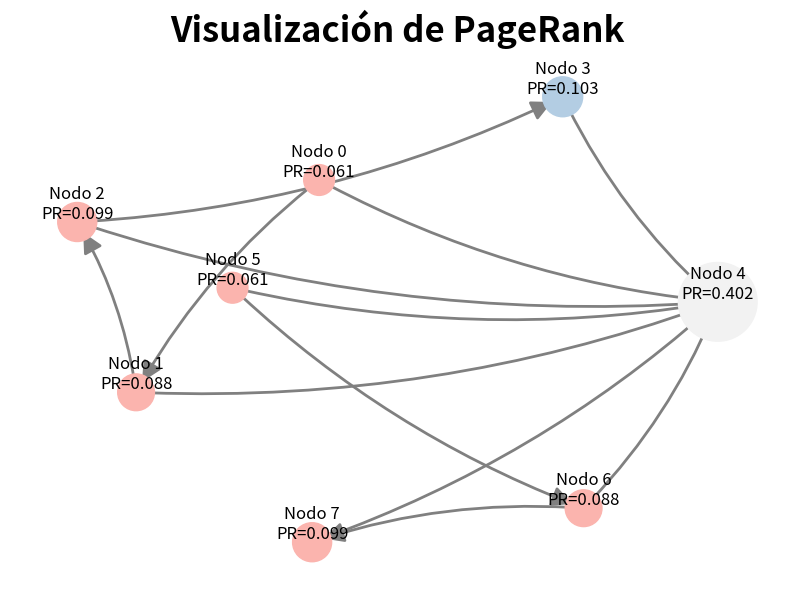

Write Python code to recreate this figure.
#====================================================
#Integrantes:
# Bernedo Coya Jose Daniel
# Avilés Fuentes Anthony Francisco
#Profesores:
# Daniel Alexis Gutierrez Pachas
# Rosmery Violeta Quispe Zavala
#Grupo:
# CComp 3-1
#====================================================

import networkx as nx
import matplotlib.pyplot as plt
import numpy as np

# ===================================================
# CREACION E INICIALIZACION DEL GRAFO DIRIGIDO 'G'
# ===================================================

G = nx.DiGraph()

G.add_edges_from([
    (0,4),
    (1,4),
    (2,4),
    (3,4),
    (5,4),
    (6,4),
    (7,4),

    (0,1),
    (1,2),
    (2,3),

    (5,6),
    (6,7)
])

# ===================================================
# MATRIZ DE ADYACENCIA DEL GRAGO 'G'
# ===================================================

A = nx.to_numpy_array(G, dtype=float)

n = A.shape[0]

# ===================================================
# MATRIZ DE TRANSICION 'P'
# ===================================================

P = np.zeros((n,n))

for i in range(n):

    suma_fila = np.sum(A[i])

    if suma_fila != 0:
        P[i] = A[i] / suma_fila
    else:
        P[i] = 1 / n

# ===================================================
# MATRIZ DE GOOGLE 'G_google'
# ===================================================

alpha = 0.85

G_google = (
    alpha * P +
    (1 - alpha) * np.ones((n,n)) / n
)

# ===================================================
# AUTOVALORES Y AUTOVECTORES
# ===================================================
autovalores, autovectores = np.linalg.eig(G_google.T)

# Buscar autovalor más cercano a 1
indice = np.argmin(np.abs(autovalores - 1))

# Obtener autovector usando la variable 'indice'
v = np.real(autovectores[:, indice])

# Aplicando fórmula de e: e_i=v_i/(v_1+v_2+...+v_n);
e = v / np.sum(v)

# ===================================================
# DICCIONARIO CON LOS VALORES DEL VECTOR ESTACIONARIO
# ===================================================

pagerank_dict = {}
for i, nodo in enumerate(G.nodes()):
    pagerank_dict[nodo] = e[i]

# ===================================================
# IMPRIMIR RESULTADOS
# ===================================================

print("\nVector Resultante:\n")
print(e)

print("\nPageRank:\n")

for nodo in sorted(pagerank_dict.keys()):
    valor = pagerank_dict[nodo]
    porcentaje = valor * 100
    print(
        f"Nodo {nodo}: "
        f"{valor:.4f} "
        f"({porcentaje:.2f}%)"
    )

# ===================================================
# VISUALIZACIÓN
# ===================================================

pos = nx.spring_layout(G, seed=42, k=2, iterations=100)

sizes = [
    8000 * pagerank_dict[n]
    for n in G.nodes()
]

node_colors = [
    pagerank_dict[n]
    for n in G.nodes()
]

plt.figure(figsize=(10,7))

nx.draw_networkx_nodes(
    G, pos, node_size=sizes, node_color=node_colors, cmap=plt.cm.Pastel1,
)

nx.draw_networkx_edges(
    G, pos, arrows=True, arrowstyle='-|>', arrowsize=30, width=2, edge_color='gray', connectionstyle='arc3,rad=0.1'
)

labels = {
    n: f"Nodo {n}\nPR={pagerank_dict[n]:.3f}"
    for n in G.nodes()
}

label_pos = {}
for nodo, (x, y) in pos.items():
    label_pos[nodo] = (x, y + 0.08)

nx.draw_networkx_labels(G, label_pos, labels=labels, font_size=12, font_color='black')

plt.title("Visualización de PageRank", fontsize=25, fontweight='bold')
plt.axis('off')
plt.savefig("pagerank.png", dpi=300)
plt.show()
